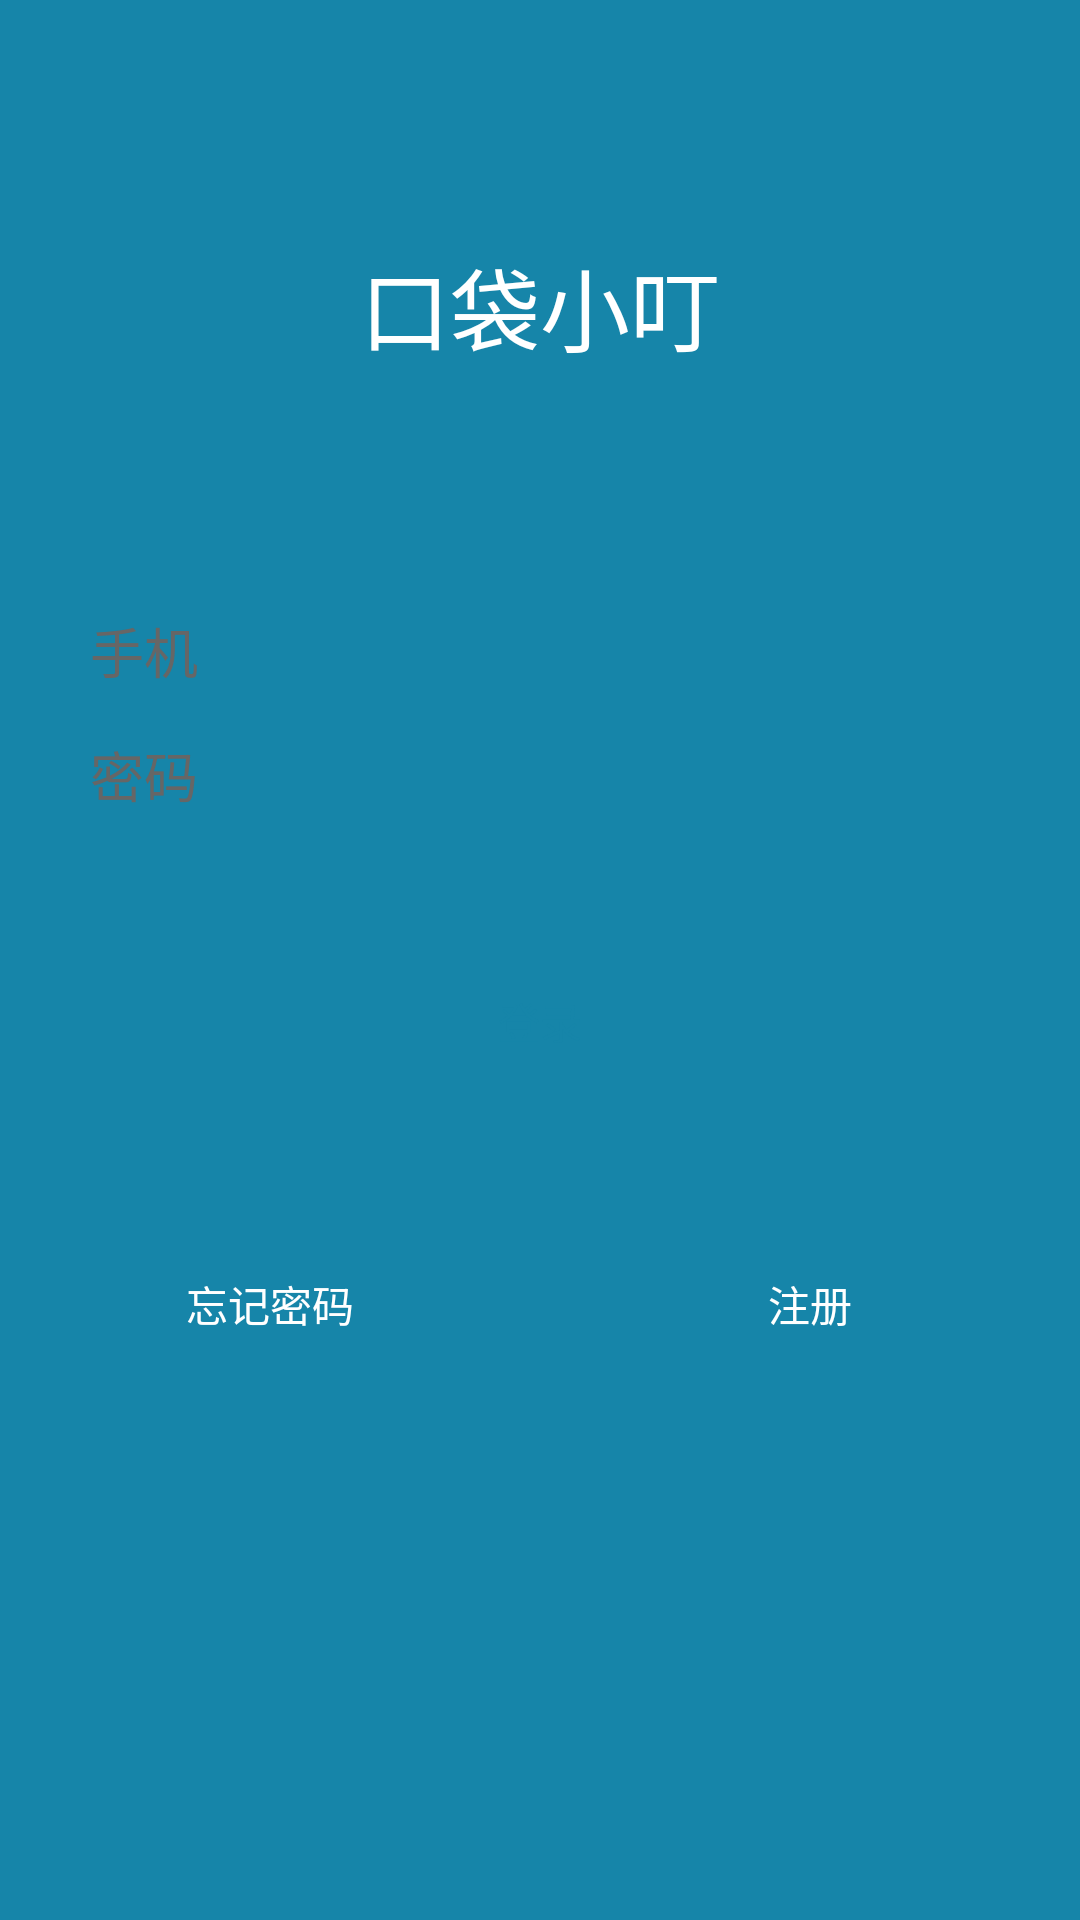

The Android layout XML behind this screen, and the referenced resources:
<!-- AndroidManifest.xml: application theme AppTheme -->
<!-- res/layout/activity_login.xml -->
<?xml version="1.0" encoding="utf-8"?>
<android.support.constraint.ConstraintLayout xmlns:android="http://schemas.android.com/apk/res/android"
    xmlns:app="http://schemas.android.com/apk/res-auto"
    xmlns:tools="http://schemas.android.com/tools"
    android:layout_width="match_parent"
    android:layout_height="match_parent"
    tools:context="com.gapcoder.weico.Login.Login">

    <LinearLayout
        android:layout_width="match_parent"
        android:layout_height="match_parent"
        android:background="@color/weicoBtn"
        android:orientation="vertical">

        <LinearLayout
            android:layout_width="match_parent"
            android:layout_height="wrap_content"
            android:layout_gravity="center"
            android:orientation="vertical">

            <TextView
                android:layout_marginTop="80dp"
                android:textSize="30sp"
                android:textColor="#fff"
                android:text="口袋小叮"
                android:layout_marginBottom="80dp"
                android:layout_width="match_parent"
                android:layout_height="wrap_content"
                android:gravity="center" />

            <EditText
                android:id="@+id/name"
                android:layout_marginLeft="30dp"
                android:layout_marginRight="30dp"
                android:layout_marginBottom="15dp"
                android:layout_width="match_parent"
                android:layout_height="match_parent"
                android:background="@drawable/white"
                android:hint="手机"
                android:textColor="@color/text"
                android:textColorHint="@color/text"
                android:textCursorDrawable="@null" />

            <EditText
                android:id="@+id/psd"
                android:inputType="textPassword"
                android:layout_marginLeft="30dp"
                android:layout_marginRight="30dp"
                android:layout_marginBottom="15dp"
                android:layout_width="match_parent"
                android:layout_height="match_parent"
                android:background="@drawable/white"
                android:hint="密码"
                android:textColor="@color/text"
                android:textColorHint="@color/text"
                android:textCursorDrawable="@null" />

            <Button
                android:id="@+id/login"
                android:text="登录"
                android:layout_margin="30dp"
                android:textColor="@color/weicoBtn"
                android:layout_width="match_parent"
                android:layout_height="wrap_content"
                android:background="@drawable/loginbtn" />

            <LinearLayout
                android:layout_width="match_parent"
                android:layout_height="match_parent"
                android:orientation="horizontal">

                <TextView
                    android:layout_margin="30dp"
                    android:id="@+id/remember"
                    android:text="忘记密码"
                    android:textColor="#fff"
                    android:layout_weight="1"
                    android:layout_width="0dp"
                    android:layout_height="wrap_content"
                    android:gravity="center" />

                <TextView
                    android:layout_margin="30dp"
                    android:id="@+id/add"
                    android:textColor="#fff"
                    android:text="注册"
                    android:layout_weight="1"
                    android:layout_width="0dp"
                    android:layout_height="wrap_content"
                    android:gravity="center" />
            </LinearLayout>
        </LinearLayout>
    </LinearLayout>
</android.support.constraint.ConstraintLayout>
<!-- resources referenced by this layout -->
<resources>
  <color name="text">#666666</color>
  <color name="weicoBtn">#1685a9</color>
  <style name="AppTheme" parent="Theme.AppCompat.Light.NoActionBar">
          
          <item name="colorPrimary">@color/colorPrimary</item>
          <item name="colorPrimaryDark">@color/colorPrimaryDark</item>
          <item name="colorAccent">@color/colorAccent</item>
          <item name="actionSheetStyle">@style/ActionSheetStyleiOS7</item>
      </style>
  <color name="colorPrimary">#1685a9</color>
  <color name="colorPrimaryDark">#1685a9</color>
  <color name="colorAccent">#FF4081</color>
</resources>
